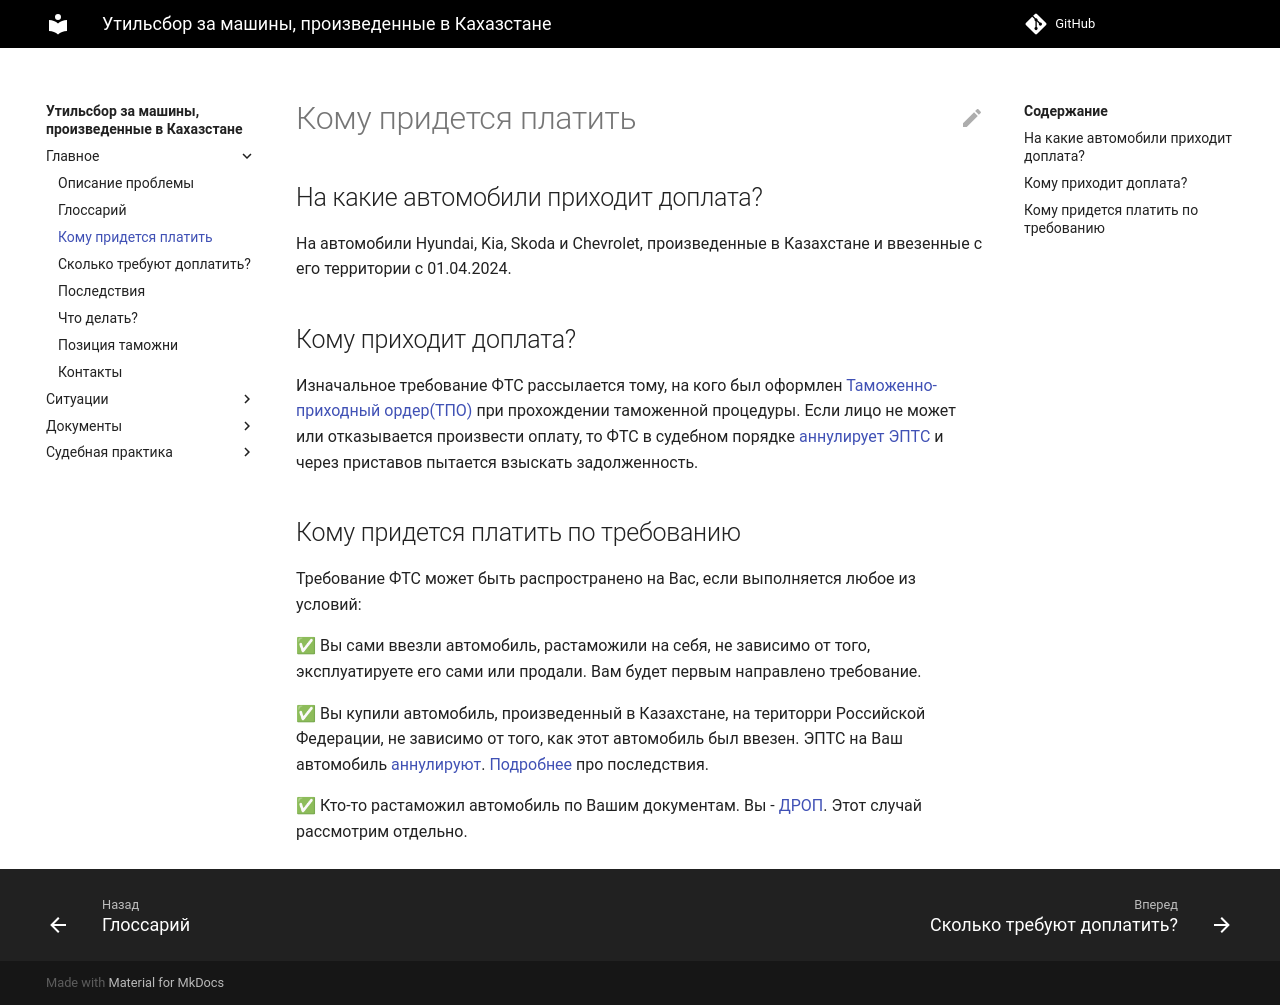

repository: zachestniyutil/avto_iz_KZ · page: faq/index.html · generator: mkdocs

# Кому придется платить


## На какие автомобили приходит доплата?

На автомобили Hyundai, Kia, Skoda и Chevrolet, произведенные в Казахстане и ввезенные с его территории с 01.04.2024.

## Кому приходит доплата?

Изначальное требование ФТС рассылается тому, на кого был оформлен [Таможенно-приходный ордер(ТПО)](/avto_iz_KZ/tpo) при прохождении таможенной процедуры.
Если лицо не может или отказывается произвести оплату, то ФТС в судебном порядке [аннулирует ЭПТС](/avto_iz_KZ/consequences) и через приставов пытается
взыскать задолженность.

## Кому придется платить по требованию

Требование ФТС может быть распространено на Вас, если выполняется любое из условий:

✅ Вы сами ввезли автомобиль, растаможили на себя, не зависимо от того, эксплуатируете его сами или продали. Вам будет первым направлено требование.

✅ Вы купили автомобиль, произведенный в Казахстане, на територри Российской Федерации, не зависимо от того, как этот автомобиль был ввезен. ЭПТС на Ваш автомобиль [аннулируют]((/avto_iz_KZ/disabled)).
[Подробнее](/avto_iz_KZ/consequences) про последствия.

✅ Кто-то растаможил автомобиль по Вашим документам. Вы - [ДРОП](/avto_iz_KZ/drop). Этот случай рассмотрим отдельно.
